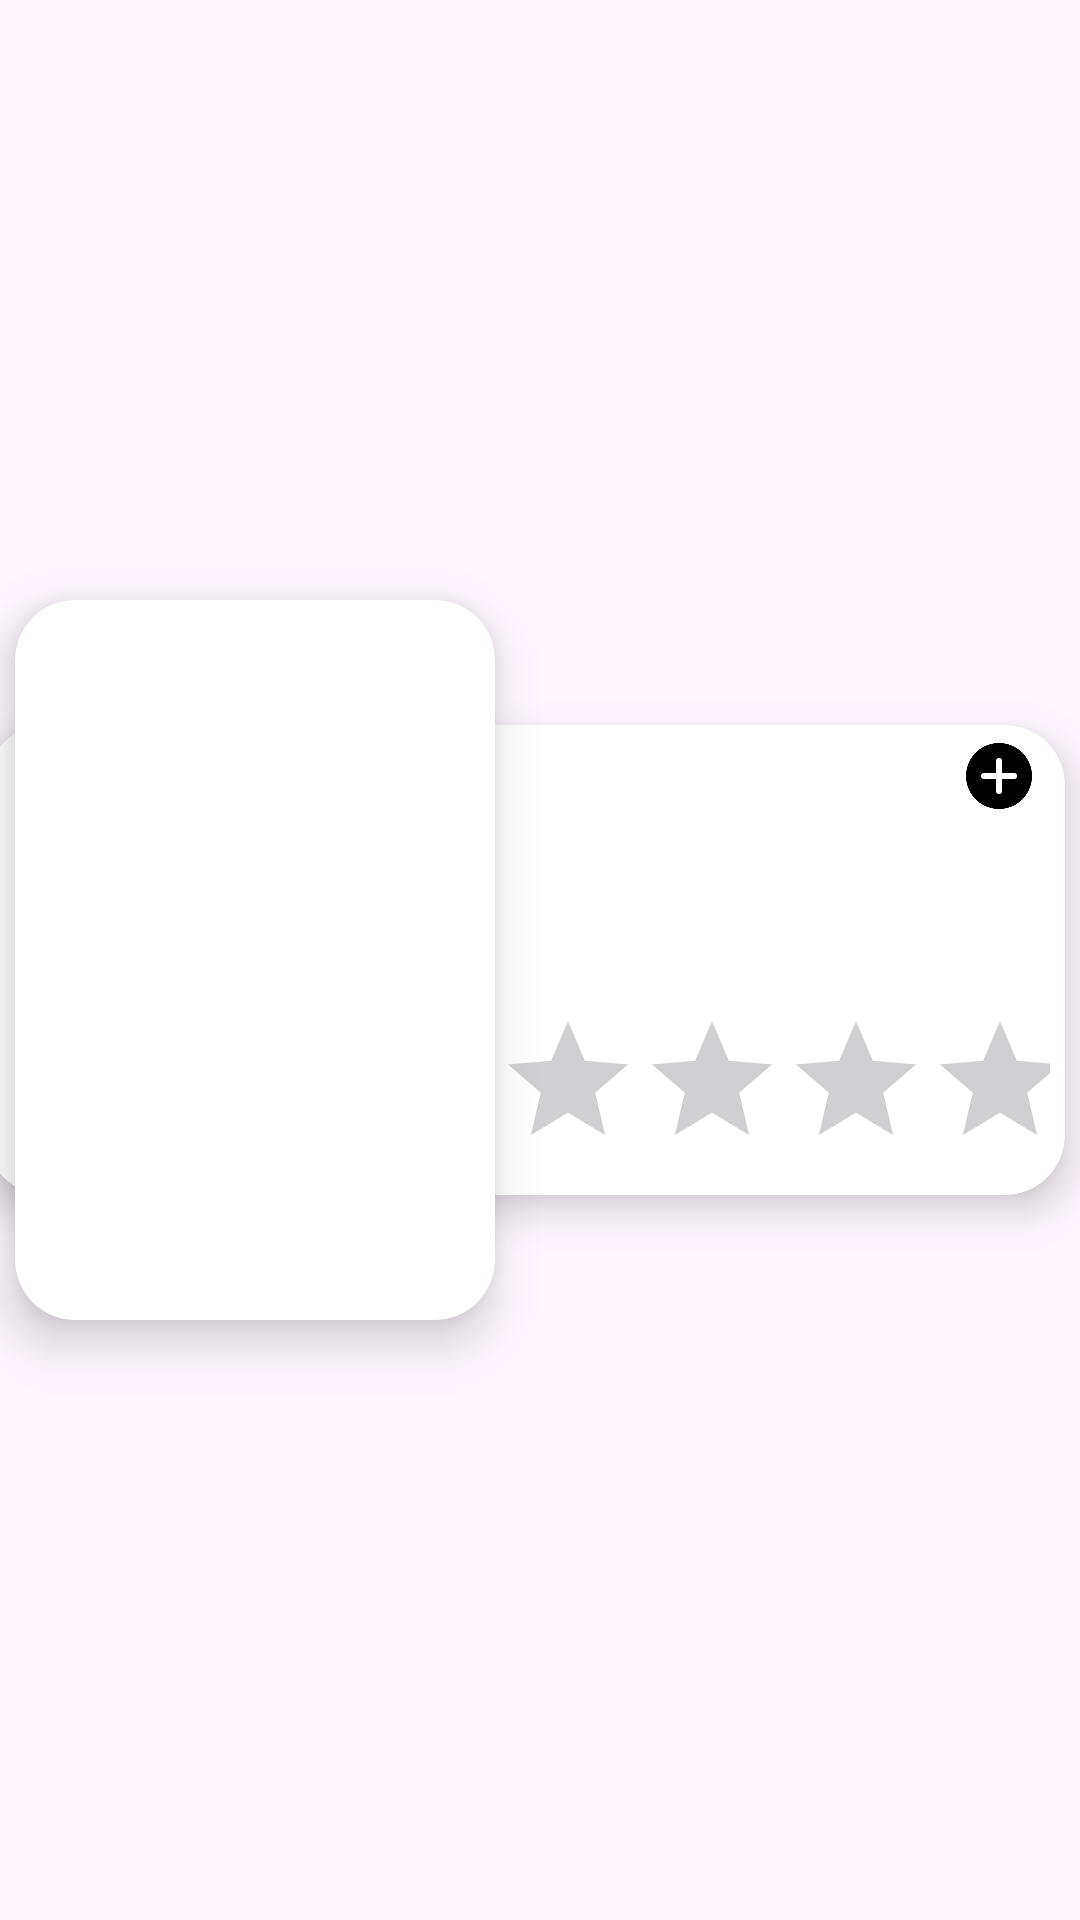

Produce the Android XML layout that renders to this screen, including the resource entries it uses.
<!-- AndroidManifest.xml: application theme Theme.CineCity -->
<!-- res/layout/program_item.xml -->
<?xml version="1.0" encoding="utf-8"?>
<androidx.constraintlayout.widget.ConstraintLayout
    xmlns:android="http://schemas.android.com/apk/res/android"
    xmlns:app="http://schemas.android.com/apk/res-auto"
    xmlns:tools="http://schemas.android.com/tools"
    android:layout_width="match_parent"
    android:layout_height="wrap_content">

    <androidx.cardview.widget.CardView
        android:layout_width="@dimen/poster_width"
        android:layout_height="@dimen/poster_height"
        android:layout_marginVertical="@dimen/poster_margin"
        android:layout_marginStart="@dimen/poster_margin"
        android:elevation="@dimen/poster_elevation"
        app:cardCornerRadius="@dimen/default_corner_radius"
        app:cardElevation="@dimen/poster_elevation"
        app:layout_constraintBottom_toBottomOf="parent"
        app:layout_constraintStart_toStartOf="parent"
        app:layout_constraintTop_toTopOf="parent">

        <androidx.appcompat.widget.AppCompatImageView
            android:id="@+id/program_IMG_poster"
            android:layout_width="match_parent"
            android:layout_height="match_parent"
            android:scaleType="centerCrop"
            app:srcCompat="@drawable/ic_launcher_background" />
    </androidx.cardview.widget.CardView>

    <androidx.cardview.widget.CardView
        android:id="@+id/program_CV_data"
        android:layout_width="0dp"
        android:layout_height="wrap_content"
        android:layout_marginVertical="@dimen/data_margin"
        android:layout_marginStart="@dimen/data_start_margin"
        android:layout_marginEnd="@dimen/data_margin"
        android:elevation="@dimen/data_default_elevation"
        app:cardCornerRadius="@dimen/default_corner_radius"
        app:cardElevation="@dimen/data_default_elevation"
        app:layout_constraintBottom_toBottomOf="parent"
        app:layout_constraintEnd_toEndOf="parent"
        app:layout_constraintTop_toTopOf="parent">


    <RelativeLayout
            android:layout_width="match_parent"
            android:layout_height="match_parent"
            android:layout_marginStart="@dimen/data_start_margin"
            android:layout_marginEnd="@dimen/data_margin">

            <androidx.appcompat.widget.AppCompatImageView
                android:id="@+id/movie_IMG_add"
                android:layout_width="@dimen/heart_dimension"
                android:layout_height="@dimen/heart_dimension"
                android:layout_alignParentTop="true"
                android:layout_alignParentEnd="true"
                android:layout_marginTop="@dimen/data_margin"
                android:layout_marginEnd="@dimen/data_margin"
                android:scaleType="fitCenter"
                app:srcCompat="@mipmap/upload_foreground" />

            <com.google.android.material.textview.MaterialTextView
                android:id="@+id/program_LBL_title"
                android:layout_width="wrap_content"
                android:layout_height="wrap_content"
                android:layout_alignParentStart="true"
                android:layout_alignParentTop="true"
                android:layout_marginStart="@dimen/data_margin"
                android:layout_marginTop="@dimen/data_margin"
                android:maxLines="2"
                android:minLines="2"
                android:textSize="@dimen/movie_title_size"
                android:textStyle="bold"
                tools:text="Program Title" />

            <com.google.android.material.textview.MaterialTextView
                android:id="@+id/program_LBL_release_date"
                android:layout_width="wrap_content"
                android:layout_height="wrap_content"
                android:layout_below="@id/program_LBL_title"
                android:layout_alignStart="@id/program_LBL_title"
                android:layout_marginTop="@dimen/data_margin"
                android:maxLines="1"
                android:minLines="1"
                android:textSize="@dimen/default_text_size"
                tools:text="2025-01-01" />

            <com.google.android.material.textview.MaterialTextView
                android:id="@+id/program_LBL_duration"
                android:layout_width="wrap_content"
                android:layout_height="wrap_content"
                android:layout_below="@id/program_LBL_title"
                android:layout_alignParentEnd="true"
                android:layout_marginTop="@dimen/data_margin"
                android:maxLines="1"
                android:minLines="1"
                android:textSize="@dimen/default_text_size"
                tools:text="00h 00m" />


            <com.google.android.material.textview.MaterialTextView
                android:id="@+id/program_LBL_overview"
                android:layout_width="match_parent"
                android:layout_height="wrap_content"
                android:layout_below="@id/program_LBL_duration"
                android:layout_alignStart="@id/program_LBL_title"
                android:layout_marginTop="@dimen/data_margin"
                android:layout_marginEnd="@dimen/data_margin"
                android:minLines="1"
                android:maxLines="3"
                android:textSize="@dimen/default_text_size"
                tools:text="Lorem ipsum dolor sit amet, consectetur adipiscing elit..." />

            <androidx.appcompat.widget.AppCompatRatingBar
                android:id="@+id/program_RB_rating"
                android:layout_width="match_parent"
                android:layout_height="wrap_content"
                android:layout_below="@id/program_LBL_overview"
                android:layout_centerHorizontal="true"
                android:layout_marginVertical="@dimen/data_margin"
                android:progressTint="@color/rating_first"
                android:secondaryProgressTint="@color/rating_second"
                android:stepSize="1"
                tools:rating="3.7"
                android:isIndicator="true"/>
        </RelativeLayout>
    </androidx.cardview.widget.CardView>
</androidx.constraintlayout.widget.ConstraintLayout>
<!-- resources referenced by this layout -->
<resources>
  <color name="rating_first">#FFEE58</color>
  <color name="rating_second">#FFA726</color>
  <dimen name="data_default_elevation">8dp</dimen>
  <dimen name="data_margin">5dp</dimen>
  <dimen name="data_start_margin">170dp</dimen>
  <dimen name="default_corner_radius">20dp</dimen>
  <dimen name="default_text_size">11sp</dimen>
  <dimen name="heart_dimension">24dp</dimen>
  <dimen name="movie_title_size">18sp</dimen>
  <dimen name="poster_elevation">10dp</dimen>
  <dimen name="poster_height">240dp</dimen>
  <dimen name="poster_margin">5dp</dimen>
  <dimen name="poster_width">160dp</dimen>
  <!-- mipmap upload_foreground: webp bitmap (mipmap-hdpi, 1488 bytes) -->
  <style name="Theme.CineCity" parent="Base.Theme.CineCity" />
  <style name="Base.Theme.CineCity" parent="Theme.Material3.DayNight.NoActionBar">
          
          
      </style>
</resources>
